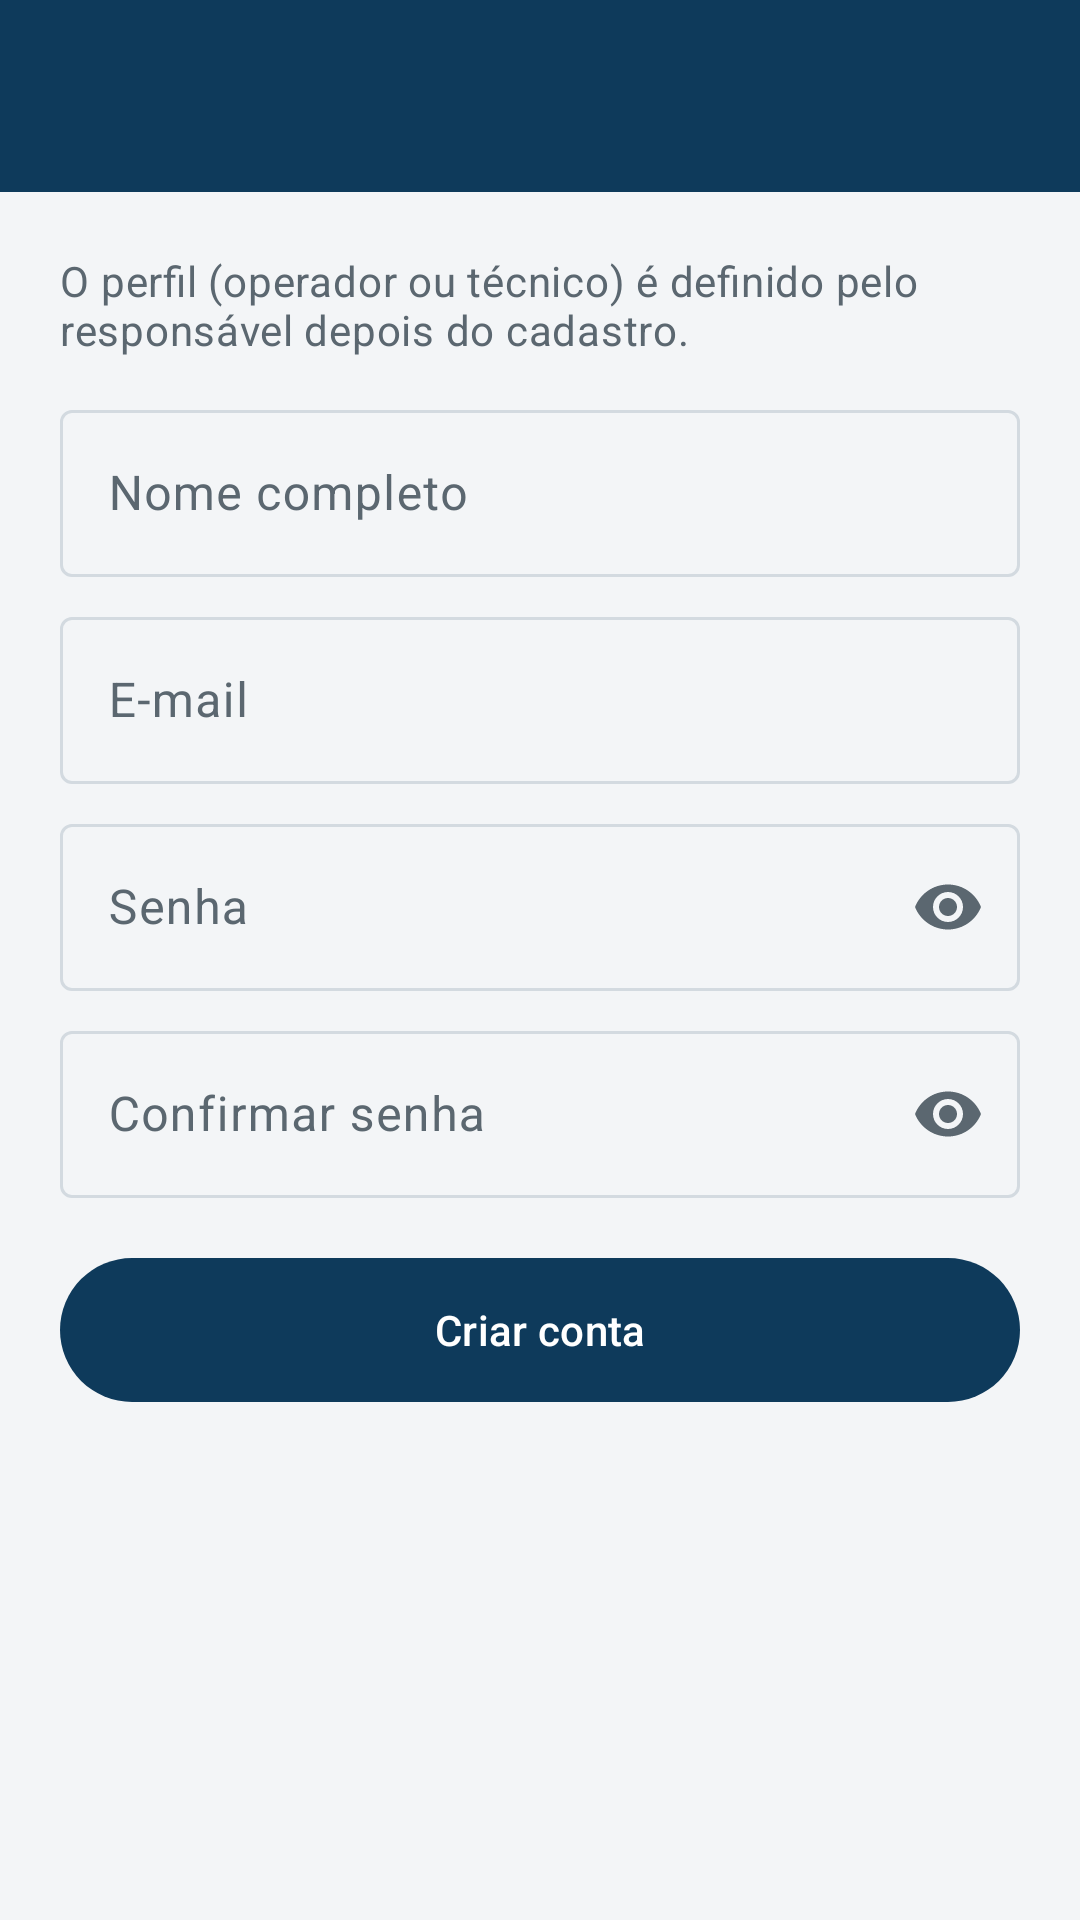

This screen was rendered from an Android layout file. Write that file and the resources it references.
<!-- AndroidManifest.xml: application theme Theme.Manutec -->
<!-- res/layout/activity_cadastro.xml -->
<?xml version="1.0" encoding="utf-8"?>
<LinearLayout xmlns:android="http://schemas.android.com/apk/res/android"
    xmlns:app="http://schemas.android.com/apk/res-auto"
    android:id="@+id/raiz"
    android:layout_width="match_parent"
    android:layout_height="match_parent"
    android:background="@color/fundo"
    android:orientation="vertical">

    <include
        android:id="@+id/appBar"
        layout="@layout/view_appbar" />

    <ScrollView
        android:layout_width="match_parent"
        android:layout_height="match_parent">

        <LinearLayout
            android:layout_width="match_parent"
            android:layout_height="wrap_content"
            android:orientation="vertical"
            android:padding="20dp">

            <TextView
                android:layout_width="match_parent"
                android:layout_height="wrap_content"
                android:layout_marginBottom="12dp"
                android:text="@string/cadastro_aviso"
                android:textAppearance="?attr/textAppearanceBodyMedium"
                android:textColor="@color/cinza_texto" />

            <com.google.android.material.textfield.TextInputLayout
                android:id="@+id/campoNome"
                style="@style/Widget.Material3.TextInputLayout.OutlinedBox"
                android:layout_width="match_parent"
                android:layout_height="wrap_content"
                android:hint="@string/campo_nome"
                app:startIconDrawable="@drawable/ic_person">

                <com.google.android.material.textfield.TextInputEditText
                    android:id="@+id/editNome"
                    android:layout_width="match_parent"
                    android:layout_height="wrap_content"
                    android:inputType="textPersonName|textCapWords"
                    android:maxLength="60"
                    android:maxLines="1" />
            </com.google.android.material.textfield.TextInputLayout>

            <com.google.android.material.textfield.TextInputLayout
                android:id="@+id/campoEmail"
                style="@style/Widget.Material3.TextInputLayout.OutlinedBox"
                android:layout_width="match_parent"
                android:layout_height="wrap_content"
                android:layout_marginTop="8dp"
                android:hint="@string/campo_email">

                <com.google.android.material.textfield.TextInputEditText
                    android:id="@+id/editEmail"
                    android:layout_width="match_parent"
                    android:layout_height="wrap_content"
                    android:inputType="textEmailAddress"
                    android:maxLines="1" />
            </com.google.android.material.textfield.TextInputLayout>

            <com.google.android.material.textfield.TextInputLayout
                android:id="@+id/campoSenha"
                style="@style/Widget.Material3.TextInputLayout.OutlinedBox"
                android:layout_width="match_parent"
                android:layout_height="wrap_content"
                android:layout_marginTop="8dp"
                android:hint="@string/campo_senha"
                app:endIconMode="password_toggle">

                <com.google.android.material.textfield.TextInputEditText
                    android:id="@+id/editSenha"
                    android:layout_width="match_parent"
                    android:layout_height="wrap_content"
                    android:inputType="textPassword"
                    android:maxLines="1" />
            </com.google.android.material.textfield.TextInputLayout>

            <com.google.android.material.textfield.TextInputLayout
                android:id="@+id/campoConfirmar"
                style="@style/Widget.Material3.TextInputLayout.OutlinedBox"
                android:layout_width="match_parent"
                android:layout_height="wrap_content"
                android:layout_marginTop="8dp"
                android:hint="@string/campo_confirmar_senha"
                app:endIconMode="password_toggle">

                <com.google.android.material.textfield.TextInputEditText
                    android:id="@+id/editConfirmar"
                    android:layout_width="match_parent"
                    android:layout_height="wrap_content"
                    android:imeOptions="actionDone"
                    android:inputType="textPassword"
                    android:maxLines="1" />
            </com.google.android.material.textfield.TextInputLayout>

            <com.google.android.material.button.MaterialButton
                android:id="@+id/botaoCriar"
                android:layout_width="match_parent"
                android:layout_height="56dp"
                android:layout_marginTop="16dp"
                android:text="@string/acao_criar_conta"
                app:icon="@drawable/ic_person_add"
                app:iconGravity="textStart" />

            <com.google.android.material.progressindicator.LinearProgressIndicator
                android:id="@+id/progresso"
                android:layout_width="match_parent"
                android:layout_height="wrap_content"
                android:layout_marginTop="8dp"
                android:indeterminate="true"
                android:visibility="invisible"
                app:indicatorColor="@color/laranja" />
        </LinearLayout>
    </ScrollView>
</LinearLayout>
<!-- res/layout/view_appbar.xml (included above) -->
<?xml version="1.0" encoding="utf-8"?>
<com.google.android.material.appbar.AppBarLayout xmlns:android="http://schemas.android.com/apk/res/android"
    xmlns:app="http://schemas.android.com/apk/res-auto"
    android:layout_width="match_parent"
    android:layout_height="wrap_content"
    android:background="@color/azul_aco"
    app:liftOnScroll="false">

    <com.google.android.material.appbar.MaterialToolbar
        android:id="@+id/toolbar"
        android:layout_width="match_parent"
        android:layout_height="?attr/actionBarSize"
        android:background="@color/azul_aco"
        android:theme="@style/ThemeOverlay.Manutec.Toolbar"
        app:navigationIconTint="@color/branco"
        app:popupTheme="@style/ThemeOverlay.Material3.Light"
        app:subtitleTextColor="@color/azul_claro"
        app:titleTextColor="@color/branco" />

</com.google.android.material.appbar.AppBarLayout>
<!-- resources referenced by this layout -->
<resources>
  <color name="azul_aco">#0E3A5B</color>
  <color name="azul_claro">#D6E6F2</color>
  <color name="branco">#FFFFFF</color>
  <color name="cinza_texto">#5B6770</color>
  <color name="fundo">#F3F5F7</color>
  <color name="laranja">#F28C28</color>
  <string name="acao_criar_conta">Criar conta</string>
  <string name="cadastro_aviso">O perfil (operador ou técnico) é definido pelo responsável depois do cadastro.</string>
  <string name="campo_confirmar_senha">Confirmar senha</string>
  <string name="campo_email">E-mail</string>
  <string name="campo_nome">Nome completo</string>
  <string name="campo_senha">Senha</string>
  <style name="ThemeOverlay.Manutec.Toolbar" parent="ThemeOverlay.Material3.Dark.ActionBar">
          <item name="colorControlNormal">@color/branco</item>
      </style>
  <style name="Theme.Manutec" parent="Theme.Material3.Light.NoActionBar">
          <item name="colorPrimary">@color/azul_aco</item>
          <item name="colorOnPrimary">@color/branco</item>
          <item name="colorPrimaryContainer">@color/azul_claro</item>
          <item name="colorOnPrimaryContainer">@color/azul_escuro</item>
          <item name="colorSecondary">@color/laranja</item>
          <item name="colorOnSecondary">@color/grafite</item>
          <item name="colorSecondaryContainer">@color/laranja_claro</item>
          <item name="colorOnSecondaryContainer">@color/grafite</item>
          <item name="colorTertiary">@color/laranja</item>
          <item name="android:colorBackground">@color/fundo</item>
          <item name="colorSurface">@color/branco</item>
          <item name="colorOnSurface">@color/grafite</item>
          <item name="colorOnSurfaceVariant">@color/cinza_texto</item>
          <item name="colorOutline">@color/cinza_borda</item>
          <item name="colorError">@color/vermelho</item>
          <item name="floatingActionButtonStyle">@style/Widget.Manutec.Fab</item>
      </style>
  <color name="azul_escuro">#082539</color>
  <color name="grafite">#1F2A33</color>
  <color name="laranja_claro">#FFE2C4</color>
  <color name="cinza_borda">#D3DAE0</color>
  <color name="vermelho">#C62828</color>
  <style name="Widget.Manutec.Fab" parent="Widget.Material3.FloatingActionButton.Primary">
          <item name="backgroundTint">@color/laranja</item>
          <item name="tint">@color/grafite</item>
      </style>
</resources>
